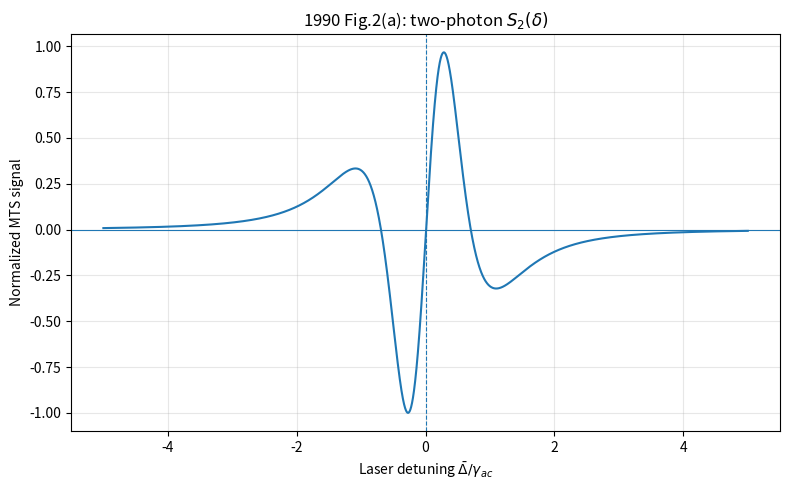
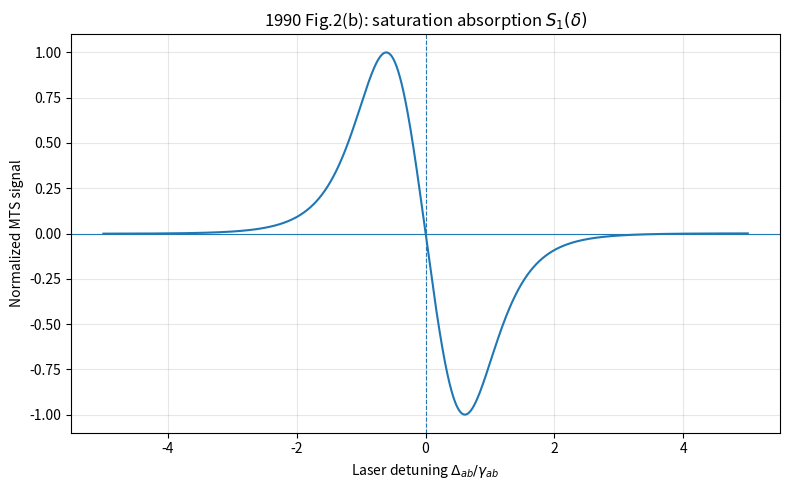
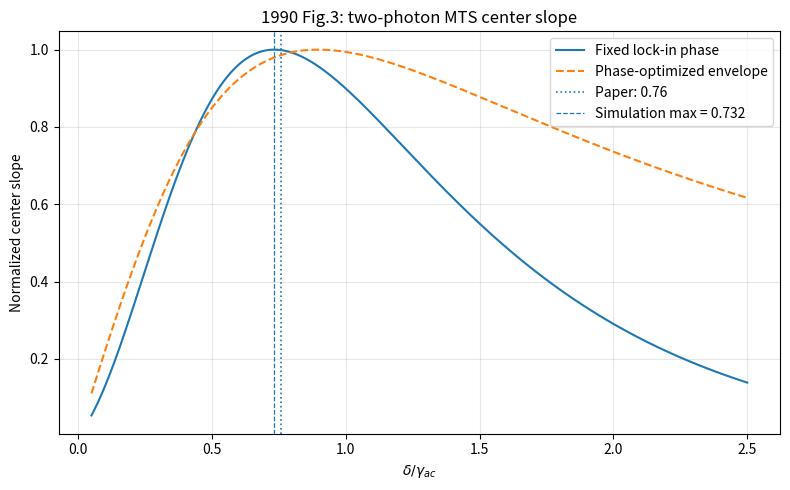

These charts were generated, in order, by the following Python code:
import numpy as np
import matplotlib.pyplot as plt


# ============================================================
# 0. 1990 文献参数与归一化约定
# ============================================================
#
# 文献 Fig.2 明确给出：
#
#   delta / gamma_ac = 0.6
#   delta / gamma_ab = 0.6
#
# 因此：
#
#   gamma_ac = gamma_ab
#
# 我们取 gamma_ac 为频率单位：
#
#   gamma_ac = 1
#   gamma_ab = 1
#
# 文献还给出：
#
#   omega_ac/2 - omega_ab = 20 * gamma_ac
#
# ------------------------------------------------------------
# 以下参数文献没有逐一给出：
#
#   gamma_a
#   gamma_b
#   gamma_bc
#
# 因此采用最简单的对称归一化假设 = 1。
#
# mu_ab, mu_bc 只影响整体幅度，
# 对归一化线型无影响，也设为 1。
# ============================================================

gamma_ac = 1.0
gamma_ab = 1.0

# ---- unresolved model assumptions ----
gamma_a = 1.0
gamma_b = 1.0
gamma_bc = 1.0

mu_ab = 1.0
mu_bc = 1.0

gamma_bar = (
    gamma_ab + gamma_bc
) / 2.0


# ============================================================
# 1. 1990 Fig.2 的明确参数
# ============================================================

delta_fig2 = 0.6 * gamma_ac

level_offset = 20.0 * gamma_ac


# ============================================================
# 2. 三种失谐
# ============================================================

def detunings(x):
    """
    x = Delta_ab / gamma_ac

    当前 gamma_ac = 1，因此直接使用无量纲数值。

    定义：

        Delta_ab = omega - omega_ab

        Delta_ac = 2*omega - omega_ac

        Delta_bar =
            omega - (omega_ab + omega_bc)/2
            = omega - omega_ac/2

    又因为：

        omega_ac/2 - omega_ab
            = level_offset

    所以：

        Delta_bar = Delta_ab - level_offset

        Delta_ac = 2 * Delta_bar
    """

    Delta_ab = x

    Delta_bar = (
        x - level_offset
    )

    Delta_ac = (
        2.0 * Delta_bar
    )

    return (
        Delta_ab,
        Delta_bar,
        Delta_ac
    )


# ============================================================
# 3. S1(delta)
#
# 1990 文献式(9)
#
# 中间能级的单光子饱和吸收 MTS 分量
# ============================================================

def S1_delta(
    x,
    delta
):

    Delta_ab, _, _ = detunings(
        x
    )

    population_factor = (

        mu_ab**2
        / (
            gamma_a
            + 1j * delta
        )

        +

        mu_ab**2
        / (
            gamma_b
            + 1j * delta
        )
    )

    bracket = (

        1.0 / (
            gamma_ab
            + 1j * (
                Delta_ab
                + delta / 2.0
            )
        )

        -

        1.0 / (
            gamma_ab
            + 1j * (
                Delta_ab
                + delta
            )
        )

        +

        1.0 / (
            gamma_ab
            - 1j * (
                Delta_ab
                - delta
            )
        )

        -

        1.0 / (
            gamma_ab
            - 1j * (
                Delta_ab
                - delta / 2.0
            )
        )
    )

    return (
        -population_factor
        * bracket
    )


# ============================================================
# 4. S2(delta)
#
# 1990 文献式(10)
#
# 高能级的双光子 MTS 分量
# ============================================================

def S2_delta(
    x,
    delta
):

    (
        Delta_ab,
        Delta_bar,
        Delta_ac
    ) = detunings(
        x
    )

    gbar = (
        gamma_ab
        + gamma_bc
    ) / 2.0


    # --------------------------------------------------------
    # Term 1
    # --------------------------------------------------------

    term1 = (

        -mu_bc**2
        / (
            gamma_b
            + 1j * delta
        )

        *

        (

            1.0 / (
                gbar
                + 1j * (
                    Delta_bar
                    + delta
                )
            )

            -

            1.0 / (
                gbar
                + 1j * (
                    Delta_bar
                    + delta / 2.0
                )
            )

            +

            1.0 / (
                gbar
                - 1j * (
                    Delta_bar
                    - delta / 2.0
                )
            )

            -

            1.0 / (
                gbar
                - 1j * (
                    Delta_bar
                    - delta
                )
            )
        )
    )


    # --------------------------------------------------------
    # Term 2
    # --------------------------------------------------------

    term2 = (

        mu_bc**2
        / (
            gamma_ac
            + 1j * (
                Delta_ac
                + delta
            )
        )

        *

        (

            1.0 / (
                gbar
                + 1j * (
                    Delta_bar
                    + delta
                )
            )

            -

            1.0 / (
                gamma_ab
                + 1j * (
                    Delta_ab
                    + delta
                )
            )
        )
    )


    # --------------------------------------------------------
    # Term 3
    # --------------------------------------------------------

    term3 = (

        mu_bc**2
        / (
            gamma_ac
            + 1j * Delta_ac
        )

        *

        (

            1.0 / (
                gamma_ab
                + 1j * (
                    Delta_ab
                    + delta / 2.0
                )
            )

            -

            1.0 / (
                gbar
                + 1j * (
                    Delta_bar
                    + delta / 2.0
                )
            )
        )
    )


    # --------------------------------------------------------
    # Term 4
    # --------------------------------------------------------

    term4 = (

        mu_bc**2
        / (
            gamma_ac
            - 1j * (
                Delta_ac
                - delta
            )
        )

        *

        (

            1.0 / (
                gamma_ab
                - 1j * (
                    Delta_ab
                    - delta
                )
            )

            -

            1.0 / (
                gbar
                - 1j * (
                    Delta_bar
                    - delta
                )
            )
        )
    )


    # --------------------------------------------------------
    # Term 5
    # --------------------------------------------------------

    term5 = (

        mu_bc**2
        / (
            gamma_ac
            - 1j * Delta_ac
        )

        *

        (

            1.0 / (
                gbar
                - 1j * (
                    Delta_bar
                    - delta / 2.0
                )
            )

            -

            1.0 / (
                gamma_ab
                - 1j * (
                    Delta_ab
                    - delta / 2.0
                )
            )
        )
    )


    return (
        term1
        + term2
        + term3
        + term4
        + term5
    )


# ============================================================
# 5. 同步解调
# ============================================================

def demodulate(
    S,
    phi
):
    """
    若复外差信号为：

        I ~ S exp(i delta t) + c.c.

    则解调相位 phi 下：

        V_phi = Re[S exp(i phi)]
    """

    return np.real(
        S
        * np.exp(1j * phi)
    )


# ============================================================
# 6. 计算复中心斜率
# ============================================================

def complex_center_slope(
    signal_function,
    delta,
    x0,
    h=1e-4
):
    """
    数值计算：

        dS/dx | x0

    返回复数。
    """

    S_plus = signal_function(
        x0 + h,
        delta
    )

    S_minus = signal_function(
        x0 - h,
        delta
    )

    return (
        S_plus - S_minus
    ) / (
        2.0 * h
    )


# ============================================================
# 7. 给定复斜率的最佳解调相位
# ============================================================

def optimum_phase_from_slope(
    complex_slope
):
    """
    要使：

        Re[
            (dS/dx) exp(i phi)
        ]

    为最大正值：

        phi = -arg(dS/dx)
    """

    return (
        -np.angle(
            complex_slope
        )
    )


# ============================================================
# 8. 1990 Fig.2(a)
#
# 双光子跃迁 S2(delta)
# ============================================================

# 双光子共振在：
#
#   Delta_bar = 0
#
# 即：
#
#   Delta_ab = level_offset = 20
#
# 为方便作图，以 Delta_bar/gamma_ac 为横轴。

two_photon_detuning = np.linspace(
    -5.0,
    5.0,
    5001
)

x_two = (
    level_offset
    + two_photon_detuning
)

S2_fig2 = S2_delta(
    x_two,
    delta_fig2
)


# ------------------------------------------------------------
# 在论文 Fig.2 标准条件 delta/gamma_ac=0.6
# 确定一次 lock-in 相位。
#
# 后续 Fig.3 扫描 delta 时保持此相位不变。
# ------------------------------------------------------------

S2_slope_complex = (
    complex_center_slope(
        S2_delta,
        delta_fig2,
        x0=level_offset
    )
)

phi_reference = (
    optimum_phase_from_slope(
        S2_slope_complex
    )
)

V2_fig2 = demodulate(
    S2_fig2,
    phi_reference
)

V2_fig2 = (
    V2_fig2
    / np.max(
        np.abs(
            V2_fig2
        )
    )
)


plt.figure(
    figsize=(8, 5)
)

plt.plot(
    two_photon_detuning,
    V2_fig2
)

plt.axhline(
    0,
    linewidth=0.8
)

plt.axvline(
    0,
    linestyle="--",
    linewidth=0.8
)

plt.xlabel(
    r"Laser detuning "
    r"$\bar{\Delta}/\gamma_{ac}$"
)

plt.ylabel(
    "Normalized MTS signal"
)

plt.title(
    r"1990 Fig.2(a): "
    r"two-photon $S_2(\delta)$"
)

plt.grid(
    alpha=0.3
)

plt.tight_layout()


# ============================================================
# 9. 1990 Fig.2(b)
#
# 中间能级饱和吸收 S1(delta)
# ============================================================

single_photon_detuning = np.linspace(
    -5.0,
    5.0,
    5001
)

x_single = (
    single_photon_detuning
)

S1_fig2 = S1_delta(
    x_single,
    delta_fig2
)


# ------------------------------------------------------------
# Fig.2(b) 是理论线型图。
#
# 因原文没有给出两幅理论图采用的绝对
# electronic phase zero，这里为 S1 单独选择
# 最大中心斜率正交分量，再翻转符号使之
# 与原图方向一致。
# ------------------------------------------------------------

S1_slope_complex = (
    complex_center_slope(
        S1_delta,
        delta_fig2,
        x0=0.0
    )
)

phi_S1 = (
    optimum_phase_from_slope(
        S1_slope_complex
    )
)

V1_fig2 = demodulate(
    S1_fig2,
    phi_S1
)

# 原论文 Fig.2(b) 的斜率方向与 Fig.2(a) 相反。
# 整体 ± 号属于解调相位 180° 的约定。
V1_fig2 = -V1_fig2

V1_fig2 = (
    V1_fig2
    / np.max(
        np.abs(
            V1_fig2
        )
    )
)


plt.figure(
    figsize=(8, 5)
)

plt.plot(
    single_photon_detuning,
    V1_fig2
)

plt.axhline(
    0,
    linewidth=0.8
)

plt.axvline(
    0,
    linestyle="--",
    linewidth=0.8
)

plt.xlabel(
    r"Laser detuning "
    r"$\Delta_{ab}/\gamma_{ab}$"
)

plt.ylabel(
    "Normalized MTS signal"
)

plt.title(
    r"1990 Fig.2(b): "
    r"saturation absorption $S_1(\delta)$"
)

plt.grid(
    alpha=0.3
)

plt.tight_layout()


# ============================================================
# 10. 1990 Fig.3
#
# 双光子共振中心斜率
# vs
# delta / gamma_ac
# ============================================================

ratio_scan = np.linspace(
    0.05,
    2.5,
    1200
)

fixed_phase_slopes = []
optimized_phase_envelope = []


for ratio in ratio_scan:

    delta_i = (
        ratio * gamma_ac
    )

    complex_slope_i = (
        complex_center_slope(
            S2_delta,
            delta_i,
            x0=level_offset
        )
    )


    # --------------------------------------------------------
    # 真正用于和 1990 Fig.3 对比的量：
    #
    # 保持 Fig.2 的 lock-in 相位不变。
    # --------------------------------------------------------

    slope_fixed = np.real(
        complex_slope_i
        * np.exp(
            1j * phi_reference
        )
    )

    fixed_phase_slopes.append(
        slope_fixed
    )


    # --------------------------------------------------------
    # 同时计算理论“上包络”：
    #
    # 每一个 delta 都重新优化相位。
    #
    # 这不是 Fig.3 的主要比较对象，
    # 只是用于展示两种定义的区别。
    # --------------------------------------------------------

    optimized_phase_envelope.append(
        np.abs(
            complex_slope_i
        )
    )


fixed_phase_slopes = np.array(
    fixed_phase_slopes
)

optimized_phase_envelope = np.array(
    optimized_phase_envelope
)


# ============================================================
# 11. 找固定相位下最大斜率位置
# ============================================================

idx_fixed = np.argmax(
    fixed_phase_slopes
)

best_ratio_fixed = (
    ratio_scan[idx_fixed]
)


idx_envelope = np.argmax(
    optimized_phase_envelope
)

best_ratio_envelope = (
    ratio_scan[idx_envelope]
)


# ============================================================
# 12. Figure 3 归一化
# ============================================================

fixed_norm = (
    fixed_phase_slopes
    / np.max(
        fixed_phase_slopes
    )
)

envelope_norm = (
    optimized_phase_envelope
    / np.max(
        optimized_phase_envelope
    )
)


plt.figure(
    figsize=(8, 5)
)

plt.plot(
    ratio_scan,
    fixed_norm,
    label="Fixed lock-in phase"
)

plt.plot(
    ratio_scan,
    envelope_norm,
    linestyle="--",
    label="Phase-optimized envelope"
)

# 1990 文献理论结果：
# maximum slope near delta/gamma_ac = 0.76
plt.axvline(
    0.76,
    linestyle=":",
    linewidth=1.2,
    label="Paper: 0.76"
)

plt.axvline(
    best_ratio_fixed,
    linestyle="--",
    linewidth=0.9,
    label=(
        "Simulation max = "
        f"{best_ratio_fixed:.3f}"
    )
)

plt.xlabel(
    r"$\delta/\gamma_{ac}$"
)

plt.ylabel(
    "Normalized center slope"
)

plt.title(
    "1990 Fig.3: "
    "two-photon MTS center slope"
)

plt.legend()

plt.grid(
    alpha=0.3
)

plt.tight_layout()


# ============================================================
# 13. 可选：把 9 MHz 实验频率换算成物理尺度
# ============================================================
#
# 1990 实验使用的相位调制频率为 9 MHz。
#
# 若把 Fig.2 的：
#
#   delta/gamma_ac = 0.6
#
# 与该实验频率直接对应，则：
#
#   gamma_ac/(2pi) ≈ 9 / 0.6 = 15 MHz
#
# 注意：
# 这是一个“按 Fig.2 比值映射”的推断值，
# 不是文章直接报告的 gamma_ac。
# ============================================================

experimental_fm_MHz = 9.0

gamma_ac_MHz_inferred = (
    experimental_fm_MHz
    / 0.6
)

offset_MHz_inferred = (
    20.0
    * gamma_ac_MHz_inferred
)


# ============================================================
# 14. 数值诊断输出
# ============================================================

print()
print(
    "============================================="
)

print(
    "1990 two-photon MTS reference simulation"
)

print(
    "============================================="
)

print()

print(
    "Paper-fixed parameters:"
)

print(
    "delta/gamma_ac =",
    delta_fig2 / gamma_ac
)

print(
    "delta/gamma_ab =",
    delta_fig2 / gamma_ab
)

print(
    "gamma_ac/gamma_ab =",
    gamma_ac / gamma_ab
)

print(
    "(omega_ac/2 - omega_ab)/gamma_ac =",
    level_offset / gamma_ac
)


print()
print(
    "Assumed normalized parameters:"
)

print(
    "gamma_a/gamma_ac =",
    gamma_a / gamma_ac
)

print(
    "gamma_b/gamma_ac =",
    gamma_b / gamma_ac
)

print(
    "gamma_bc/gamma_ac =",
    gamma_bc / gamma_ac
)

print(
    "gamma_bar/gamma_ac =",
    gamma_bar / gamma_ac
)


print()
print(
    "Fig.2 demodulation:"
)

print(
    "S2 reference phase = "
    f"{np.degrees(phi_reference):.2f} deg"
)

print(
    "S1 slope-max phase = "
    f"{np.degrees(phi_S1):.2f} deg"
)


print()
print(
    "Fig.3 validation:"
)

print(
    "Paper maximum slope near "
    "delta/gamma_ac = 0.76"
)

print(
    "Simulation, fixed phase maximum at "
    "delta/gamma_ac =",
    best_ratio_fixed
)

print(
    "Phase-optimized envelope maximum at "
    "delta/gamma_ac =",
    best_ratio_envelope
)


print()
print(
    "Optional physical-scale inference:"
)

print(
    "Experimental modulation frequency =",
    experimental_fm_MHz,
    "MHz"
)

print(
    "If 9 MHz corresponds to "
    "delta/gamma_ac = 0.6:"
)

print(
    "gamma_ac/(2pi) inferred ≈",
    gamma_ac_MHz_inferred,
    "MHz"
)

print(
    "(omega_ac/2 - omega_ab)/(2pi) inferred ≈",
    offset_MHz_inferred,
    "MHz"
)


print()
print(
    "All finite:",
    np.all(
        np.isfinite(
            fixed_phase_slopes
        )
    )
)

print(
    "============================================="
)


plt.show()
